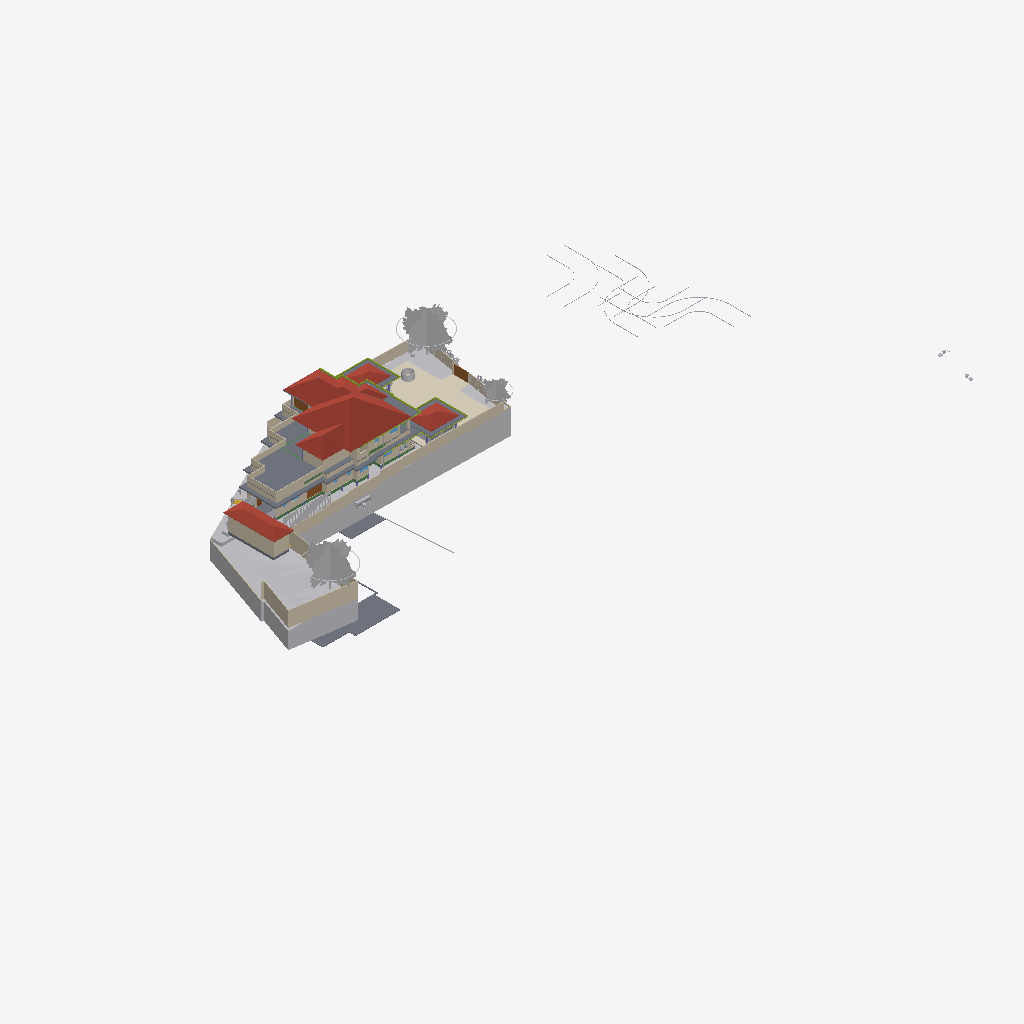
Isometric view of an IFC building model (IFC-SPF (STEP), schema IFC4X3, length unit metre), seen from the south-west, elements coloured by IFC class (only those large enough to see are counted): 45 walls (beige), 29 other elements (light grey), 15 slabs (grey), 11 members (olive), 7 beams (green), 4 roofs (red-brown), 4 coverings (cream), 4 doors (brown), 1 window (light blue).
Extent 124.4 m × 63.5 m × 36.2 m (x, y, z). Storeys (12): Road Level at 0.00 m; GF at 0.00 m; FF at 0.00 m; Concept at 0.00 m; Existing at 0.00 m; Area at 0.00 m; Car Porch at 0.00 m; Footing at 0.00 m; Landscape at 0.00 m; Electrical at 0.00 m; Plumbing at 0.00 m; Roof at 6.00 m. Elements (993): 190 IfcCovering, 153 IfcWall, 117 IfcFurniture, 83 IfcBeam, 74 IfcFooting, 68 IfcGeographicElement, 60 IfcColumn, 43 IfcBuildingElementProxy, 37 IfcDoor, 25 IfcWindow, 24 IfcSlab, 22 IfcSanitaryTerminal.

HEADER;
FILE_DESCRIPTION(('ViewDefinition[DesignTransferView]'),'2;1');
FILE_NAME('Jailani.ifc','2026-09-02T10:34:30+05:30',(''),(''),'IfcOpenShell 0.8.5','Bonsai 0.8.5','Nobody');
FILE_SCHEMA(('IFC4X3'));
ENDSEC;
DATA;
#1=IFCPROJECT('1rEyq$MlvDVO9q4X_6O_vh',$,'My Project',$,$,$,$,(#14,#26),#9);
#31=IFCSITE('2ymv4STDrDCBgdvlSnG91s',$,'My Site',$,$,#54,$,$,$,(8,52,49,300000),(76,38,36,300000),0.0,$,$);
#37=IFCBUILDING('0WCwdFWaT3fvN6dYFJV0G3',$,'My Building',$,$,#60,$,$,$,$,$,$);
#43=IFCBUILDINGSTOREY('3glIUxBxj019WI9WL2_LBp',$,'Road Level',$,$,#66,$,$,$,$);
#2091=IFCBUILDINGSTOREY('0gksAyAJzF1eVdNHxF82jx',$,'GF',$,$,#203992,$,$,$,$);
#9684=IFCBUILDINGSTOREY('0GW8AoQ6z9OfFkHNDnUrmB',$,'FF',$,$,#277602,$,$,$,$);
#36449=IFCBUILDINGSTOREY('08MXqDc890wx$ikiXcsfjl',$,'Concept',$,$,#36465,$,$,$,$);
#37612=IFCBUILDINGSTOREY('3FqJSqHaz8MQtwN4CzJUgT',$,'Existing',$,$,#37627,$,$,$,$);
#39460=IFCBUILDINGSTOREY('2$v9ldK6P2VucsJp$wo$TV',$,'Roof',$,$,#308527,$,$,$,$);
#119304=IFCBUILDINGSTOREY('0qBaI9Ey94591kdt6C2Jnr',$,'Area',$,$,#119319,$,$,$,$);
#129129=IFCBUILDINGSTOREY('3kIur_wS960wa7BjgB$p1C',$,'Car Porch',$,$,#129145,$,$,$,$);
#268472=IFCBUILDINGSTOREY('2xrbP0qU17QQ349t_fHpEX',$,'Footing',$,$,#278022,$,$,$,$);
#318255=IFCBUILDINGSTOREY('3aOrSW8CbAU8ZyelJCCINe',$,'Landscape',$,$,#318271,$,$,$,$);
#332845=IFCBUILDINGSTOREY('0AJYN4QXPCc9jj5vzxhX9$',$,'Electrical',$,$,#332861,$,$,$,$);
#351978=IFCBUILDINGSTOREY('3upeWRLj97BQX2e$VHc8TZ',$,'Plumbing',$,$,#351994,$,$,$,$);
#1788=IFCGEOGRAPHICELEMENT('2G7_FUH1TFnfA2p0BceQCt',$,'Site',$,$,#266545,#1804,$,.TERRAIN.);
#328551=IFCROOF('21T1h3klXC_BmaYTQtLSBg',$,'Mainroof',$,$,#328557,#328552,$,.HIP_ROOF.);
#291080=IFCCOVERING('3ktB1WR$f69fETpx9RtRtR',$,'Covering',$,$,#297555,#291091,$,$);
#297152=IFCGEOGRAPHICELEMENT('1oH7nsXafBAhIJwgxqBaXm',$,'GeographicElement',$,$,#297182,#297165,$,$);
#296796=IFCGEOGRAPHICELEMENT('0oAmVwzOn9fxeOwIdp5ttV',$,'GeographicElement',$,$,#297121,#296809,$,$);
#180078=IFCSLAB('1skQYh0W5DWfCNPJm9rd2U',$,'Slab',$,$,#277612,#180099,$,$);
#224944=IFCSLAB('3XqsztXbj1ghk5AhbcNOAU',$,'First Floor',$,$,#277642,#224985,$,$);
#2607=IFCWALL('0hLi5deXP5Zfo$NOtNZznY',$,'Wall',$,$,#266565,#2613,$,$);
#294615=IFCROOF('3mGRXpHdL9OAPglgninuSZ',$,'Roof',$,$,#303292,#297628,$,.HIP_ROOF.);
#187554=IFCSLAB('3VSR8Cqer27g52UuWYSfc7',$,'Slab',$,$,#320625,#187575,$,$);
#211619=IFCWALL('0GEX5P4U9BQufRWTvvAWVU',$,'Wall',$,$,#266600,#211630,$,$);
#295477=IFCROOF('0sh2s7NWrERuaScyuQZWfN',$,'Roof',$,$,#314560,#295490,$,.HIP_ROOF.);
#295283=IFCROOF('0BkYaRzHb4b8SrgvshSiN4',$,'Roof',$,$,#328167,#295296,$,.HIP_ROOF.);
#297122=IFCGEOGRAPHICELEMENT('2fIop$MxL4qvC5l2cqQ$kQ',$,'GeographicElement',$,$,#297177,#297151,$,$);
#224825=IFCSLAB('0d5CFfHvDDkxxBvkI$SQYK',$,'Double Height Area',$,$,#277737,#224866,$,$);
#2582=IFCWALL('3AhfTEAr96zBOu2JT1DiVf',$,'Wall',$,$,#266585,#2588,$,$);
#185235=IFCWALL('3$hjpD4uv8lejQEN1Fheqk',$,'Wall',$,$,#265860,#185246,$,$);
#195940=IFCSLAB('2HQ2skLdv0rQb9RK6xh6m2',$,'Slab',$,$,#308592,#195961,$,$);
#177331=IFCSLAB('36gMpwiePFFhc27jCaqGKB',$,'Slab',$,$,#277607,#177352,$,$);
#3433=IFCWALL('2gqgdNokT89Rrmjq1x$gkt',$,'Wall',$,$,#266610,#3444,$,$);
#2457=IFCWALL('38EbZ7mAL5TfofCc1aVwCP',$,'Wall',$,$,#286704,#2463,$,$);
#230763=IFCWALL('3ruAgi0$X4th8uNtjDFU0l',$,'Wall',$,$,#262587,#230776,$,$);
#2381=IFCWALL('2ukC8AQQP85Rb_ZeT84bZY',$,'Wall',$,$,#286637,#2388,$,$);
#2632=IFCWALL('1hiIP0I5r0ZAybbUAFoviW',$,'Wall',$,$,#286668,#2638,$,$);
#229585=IFCWALL('363bzwyLT6ghaTgHiVcG1Z',$,'Wall',$,$,#262398,#229598,$,$);
#239172=IFCWALL('22QUjRbZf2huVHZiZDV9yu',$,'Wall',$,$,#274382,#239307,$,$);
#288440=IFCGEOGRAPHICELEMENT('10o04kzoD7ieb7fY4oqIEX',$,'Cube',$,$,#288512,#288446,$,.TERRAIN.);
#138679=IFCWALL('0fLQKKdFD4Xw5zTdyOB_Hj',$,'Wall',$,$,#290450,#138690,$,$);
#211778=IFCWALL('3QTju5AJn6xuB9z142QxJ5',$,'Wall',$,$,#266620,#211789,$,$);
#211716=IFCWALL('2g4m2G_4nF49AacJYIKK_m',$,'Wall',$,$,#266615,#211727,$,$);
#211649=IFCWALL('3uvGHZNmz2Z8QwIfP07YN2',$,'Wall',$,$,#266605,#211660,$,$);
#216202=IFCWALL('2aPtsRo0T7ehqUDG57ep_L',$,'Wall',$,$,#277937,#216213,$,$);
#190509=IFCSLAB('0M2GVzfEDEn8zQQJaCsHcY',$,'Slab',$,$,#312156,#190530,$,$);
#172517=IFCSLAB('1UPh17rjP9bRMJ5e6behtP',$,'Slab',$,$,#314565,#172538,$,$);
#75549=IFCWALL('36oGwTk25DYRf$Ld17aTG9',$,'Wall',$,$,#320413,#75560,$,$);
#229553=IFCWALL('3OzAXhdFv7AuKRZNbid974',$,'Wall',$,$,#262458,#229566,$,$);
#181618=IFCWALL('3tn5zRjnL9mukCkae_MZFc',$,'Wall',$,$,#316573,#181629,$,$);
#293425=IFCWALL('197oIZsbvCCx2GrUGcUa_$',$,'Wall',$,$,#293672,#293445,$,$);
#75749=IFCWALL('1qpZbrDrHDMOOsMiFqSj$3',$,'Wall',$,$,#277932,#75760,$,$);
#138622=IFCWALL('2LHcj1KGz7XBlZdHzmycO4',$,'Wall',$,$,#290445,#138633,$,$);
#121662=IFCWALL('1BWH$vHq53de7ALB12b4Gj',$,'Wall',$,$,#331985,#121673,$,$);
#258382=IFCWALL('3$B7M5Mrf8SenDgVdF0cT6',$,'Wall',$,$,#308210,#258405,$,$);
#300440=IFCGEOGRAPHICELEMENT('3XNvekt6nB$ubAxK7kHELD',$,'Cube',$,$,#303387,#300446,$,.TERRAIN.);
#4106=IFCBUILDINGELEMENTPROXY('3eKD0RJXX2cvK3v1N6xXAg',$,'Well',$,$,#268350,#4238,$,.COMPLEX.);
#293224=IFCWALL('2_lBO$4ePAxBo4t8$RcnSa',$,'Wall',$,$,#293859,#293244,$,$);
#219416=IFCSLAB('1AAhloHkHFWRkhjfKq1PUs',$,'Slab',$,$,#259773,#219437,$,$);
#155538=IFCDOOR('3l3X70xTXBjQnx5gSd3ShY',$,'Door',$,$,#294500,#155595,$,$,$,$,$,$);
#181853=IFCWALL('2EPmQbCtXEZfIxRL2oDMf2',$,'Wall',$,$,#316514,#181864,$,$);
#243820=IFCSLAB('2FENWmlQ16VvDlTuuClMiL',$,'Slab',$,$,#277742,#243842,$,$);
#288173=IFCGEOGRAPHICELEMENT('12euZWZPD4APjxpY$YFPVd',$,'Cube',$,$,#288201,#288179,$,.TERRAIN.);
#2532=IFCWALL('2uoMgyRXTBJAXpnQJxkX2y',$,'Wall',$,$,#274635,#2538,$,$);
#238484=IFCWALL('3NyCimSGDCVvqWTSEV1UiK',$,'Wall',$,$,#273945,#238508,$,$);
#43017=IFCBUILDINGELEMENTPROXY('3aYsPRn39B_hfstnZLeJpy',$,'BuildingElementProxy',$,$,#218186,#43030,$,$);
#284023=IFCBEAM('3KA966hgP5FBQ2HLeGJdgI',$,'Beam',$,$,#284024,#284034,$,$);
#258269=IFCDOOR('15u65NnfDBaQUuumddnmrm',$,'Door',$,$,#317361,#258288,$,$,$,$,$,$);
#252018=IFCWALL('2Lgkf63799kR0JBwn463aW',$,'Wall',$,$,#277757,#252078,$,$);
#220492=IFCDOOR('2roBODw3LFthb2psHkXAvx',$,'Door',$,$,#327113,#220505,$,$,$,$,$,$);
#291009=IFCCOVERING('2Qz80cV6LAAB3ft_PK_mv4',$,'Covering',$,$,#314555,#291024,$,$);
#42055=IFCBUILDINGELEMENTPROXY('3wwYmhSjv9weqNYZfzH9xT',$,'BuildingElementProxy',$,$,#218181,#42068,$,$);
#299836=IFCSLAB('1m8YJOZf1EGgmV7PlI$LFi',$,'Slab',$,$,#308642,#299857,$,$);
#291771=IFCCOVERING('0fEHNhNivEbBeF8nPcgjJo',$,'Covering',$,$,#292879,#291782,$,$);
#352032=IFCTANK('0OuT1jbUz46xk4hUQSKXnh',$,'Tank',$,$,#352071,#352041,$,$);
#3190=IFCWALL('193oymhqH3WPw9ieWVOFsJ',$,'Wall',$,$,#266555,#3201,$,$);
#351995=IFCPIPESEGMENT('2nB4JH8e1FOeSqn6GrYOX1',$,'PipeSegment',$,$,#352066,#352008,$,$);
#181545=IFCWALL('1aCPQroBHCM8OFaC4aMxaa',$,'Wall',$,$,#316583,#181556,$,$);
#265598=IFCWALL('25r84axJD3eQbDk7FhPmhx',$,'Wall',$,$,#316568,#265618,$,$);
#183087=IFCWALL('1_xe4Hzxf1gwKwSbKbx8K0',$,'Wall',$,$,#316558,#183098,$,$);
#41969=IFCBUILDINGELEMENTPROXY('34CNFuP7L4$g0jXxUngOCu',$,'BuildingElementProxy',$,$,#218176,#41982,$,$);
#257159=IFCVEHICLE('141W$vyQD1ogrQXmHA2jBF',$,'Vehicle',$,$,#329443,#257174,$,$);
#41753=IFCBUILDINGELEMENTPROXY('1GRKmkjDv94ej3zzovNSwP',$,'BuildingElementProxy',$,$,#218171,#41766,$,$);
#188918=IFCSLAB('12_bjLeTzCHBEQ_fbYWelk',$,'Slab',$,$,#312699,#188939,$,$);
#45469=IFCBUILDINGELEMENTPROXY('0b4nwe_Ur2p96W4WE_ytTz',$,'BuildingElementProxy',$,$,#218191,#45482,$,$);
#311787=IFCMEMBER('2ytImcP516UOJobrdF9aUK',$,'Beam',$,'CORNICE',#318357,#311798,$,.USERDEFINED.);
#303509=IFCSHADINGDEVICE('0WI6uJDm1Eohh1anr07Y22',$,'ShadingDevice',$,$,#308667,#303522,$,$);
#303491=IFCSHADINGDEVICE('1_0iBzd4j9YAiupOFFX5Ke',$,'ShadingDevice',$,$,#308662,#303504,$,$);
#313210=IFCMEMBER('3k4khywyb6cg2D3VTirceu',$,'Beam',$,'CORNICE',#313963,#313221,$,.USERDEFINED.);
#303527=IFCSHADINGDEVICE('277BN6qCX6wPH$0V2RFuQl',$,'ShadingDevice',$,$,#308672,#303540,$,$);
#181588=IFCWALL('2ov10n92H22hZgofOL4xAD',$,'Wall',$,$,#316578,#181599,$,$);
#308873=IFCMEMBER('27A9Mk7$j2r9yraDgCej4l',$,'Beam',$,'CORNICE',#318377,#308884,$,.USERDEFINED.);
#173900=IFCWALL('1wQ8lQeKrBovU8E1ANCj4Y',$,'Wall',$,$,#239483,#173912,$,$);
#303473=IFCSHADINGDEVICE('3nEDT8F_13YBk7C7Rvleji',$,'ShadingDevice',$,$,#308657,#303486,$,$);
#313318=IFCMEMBER('3QVIkRLnX109ezuG7dSRvQ',$,'Beam',$,'CORNICE',#314550,#313329,$,.USERDEFINED.);
#303455=IFCSHADINGDEVICE('3t1UzhYH95OPXij6WsUnmH',$,'ShadingDevice',$,$,#308652,#303468,$,$);
#303545=IFCSHADINGDEVICE('0Q3QB21eL1UxwIiDlcwPBI',$,'ShadingDevice',$,$,#308677,#303558,$,$);
#312842=IFCMEMBER('25QPY9bNrCU8e9zZ8Nlc4t',$,'Beam',$,'CORNICE',#313044,#312853,$,.USERDEFINED.);
#308708=IFCMEMBER('0eZnfgcYnAIBPZERwPE2f6',$,'Beam',$,'CORNICE',#318372,#308720,$,.USERDEFINED.);
#303563=IFCSHADINGDEVICE('2PnscDZXzA5x9bgssGPIzf',$,'ShadingDevice',$,$,#308682,#303576,$,$);
#2557=IFCWALL('1jgfO0WGDDYQvoMLTOy$x_',$,'Wall',$,$,#266590,#2563,$,$);
#168053=IFCWALL('3M5zxzEmT2XfzjJzyz7DGC',$,'Wall',$,$,#251916,#168065,$,$);
#177853=IFCSLAB('1mbaC05hv4qQhAf$p0m_1J',$,'First Floor Balcony',$,$,#277732,#177874,$,$);
#288270=IFCGEOGRAPHICELEMENT('2gcEiAJK9DBx1kfK4zW4hG',$,'Cube',$,$,#288507,#288276,$,.TERRAIN.);
#293117=IFCWALL('0iY64pl113UvKk5_iwzTCL',$,'Wall',$,$,#293380,#293137,$,$);
#303675=IFCSHADINGDEVICE('01ecs5Qdr028RbEixCskeR',$,'ShadingDevice',$,$,#327281,#303688,$,$);
#314443=IFCMEMBER('0zlLdrxtz8Cx89DY5tsu_f',$,'Beam',$,'CORNICE',#314585,#314454,$,.USERDEFINED.);
#199401=IFCSLAB('0Cnfl3$Fn7vPIQ93ueC3j9',$,'Slab',$,$,#312704,#199422,$,$);
#188219=IFCWALL('3PC4vlwv15EvzYiA1q1aEs',$,'Wall',$,$,#320515,#188230,$,$);
#312960=IFCMEMBER('1Ix21qJ997pgVvMOh3i$8h',$,'Beam',$,'CORNICE',#313209,#312971,$,.USERDEFINED.);
#268439=IFCBEAM('3NbZ3SN$5DTQR9PQZS1iH2',$,'Beam',$,$,#336990,#268451,$,$);
#288202=IFCGEOGRAPHICELEMENT('1vGX67$bj6cumNjNmmRQ2$',$,'Cube',$,$,#288497,#288208,$,.TERRAIN.);
#299967=IFCSHADINGDEVICE('2yqBkhLZjCZh3qVaOWBnah',$,'ShadingDevice',$,$,#327276,#303600,$,$);
#60124=IFCWALL('2egd4x5r5Bt9ju5FZWKZ7D',$,'Wall',$,$,#308093,#60135,$,$);
#172706=IFCSLAB('0bvxc6e7H8xvk4Y7S5K3gI',$,'Slab',$,$,#337290,#172727,$,$);
#337513=IFCBEAM('2YcO9aMU58x95ELB17FL2t',$,'Beam',$,$,#338251,#337524,$,$);
#300464=IFCSHADINGDEVICE('3gWKXnSKTE$wNFpuNchKjL',$,'ShadingDevice',$,$,#308637,#303286,$,$);
#257129=IFCVEHICLE('39VDetaJPBlQW_NtKKVksN',$,'Vehicle',$,$,#329438,#257144,$,$);
#314636=IFCMEMBER('0n9QPkjQfAIgxEA$6cNkf2',$,'Beam',$,'CORNICE',#318392,#314647,$,.USERDEFINED.);
#312919=IFCMEMBER('3YScQPyHH9mAnJXXnKTmjx',$,'Beam',$,'CORNICE',#313108,#312930,$,.USERDEFINED.);
#309117=IFCMEMBER('1rVdXzvmL1AeuXofnsfm6j',$,'Beam',$,'CORNICE',#318387,#309128,$,.USERDEFINED.);
#294244=IFCWALL('3XCOQUB9HBvf073TjS1c$p',$,'Wall',$,$,#316736,#294264,$,$);
#337562=IFCBEAM('11IdpNkzz7ZPVR74Kui2xj',$,'Beam',$,$,#338410,#337573,$,$);
#187676=IFCWALL('1u9KTprRb9H9rDaj6ApTKI',$,'Wall',$,$,#320640,#187687,$,$);
#346593=IFCCOVERING('1ykL1XV0LFJBzLZqWJN6bJ',$,'Covering',$,$,#350773,#346592,$,$);
#183118=IFCWALL('1rwGuo5YDE0wEeSbaGvNQb',$,'Wall',$,$,#316679,#183129,$,$);
#285387=IFCBEAM('04WQMIp9n1mPLetYXy_TkJ',$,'Beam',$,$,#285459,#285398,$,$);
#76504=IFCWALL('3VFoUjnBz00vQzzjQsLCSn',$,'Wall',$,$,#320318,#76515,$,$);
#337725=IFCBEAM('0jELUsp9r5WP2tt6_SmpAl',$,'Beam',$,$,#338425,#337736,$,$);
#328308=IFCWALL('2om2ancp9Aw8lPb7LeFmqC',$,'Wall',$,$,#328417,#328330,$,$);
#260385=IFCDOOR('2Ur_xLOOL2zh6qiHFiIplP',$,'Door',$,$,#260531,#260469,$,$,$,$,$,$);
#127597=IFCWINDOW('2hC8JKHo5CiwkILgU7m0Op',$,'Window',$,$,#320423,#127610,$,1.5,1.54999995231628,$,.DOUBLE_PANEL_VERTICAL.,$);
#286178=IFCBEAM('3iIwSovRn4VP8Kp65blJBt',$,'Beam',$,$,#286234,#286189,$,$);
ENDSEC;
